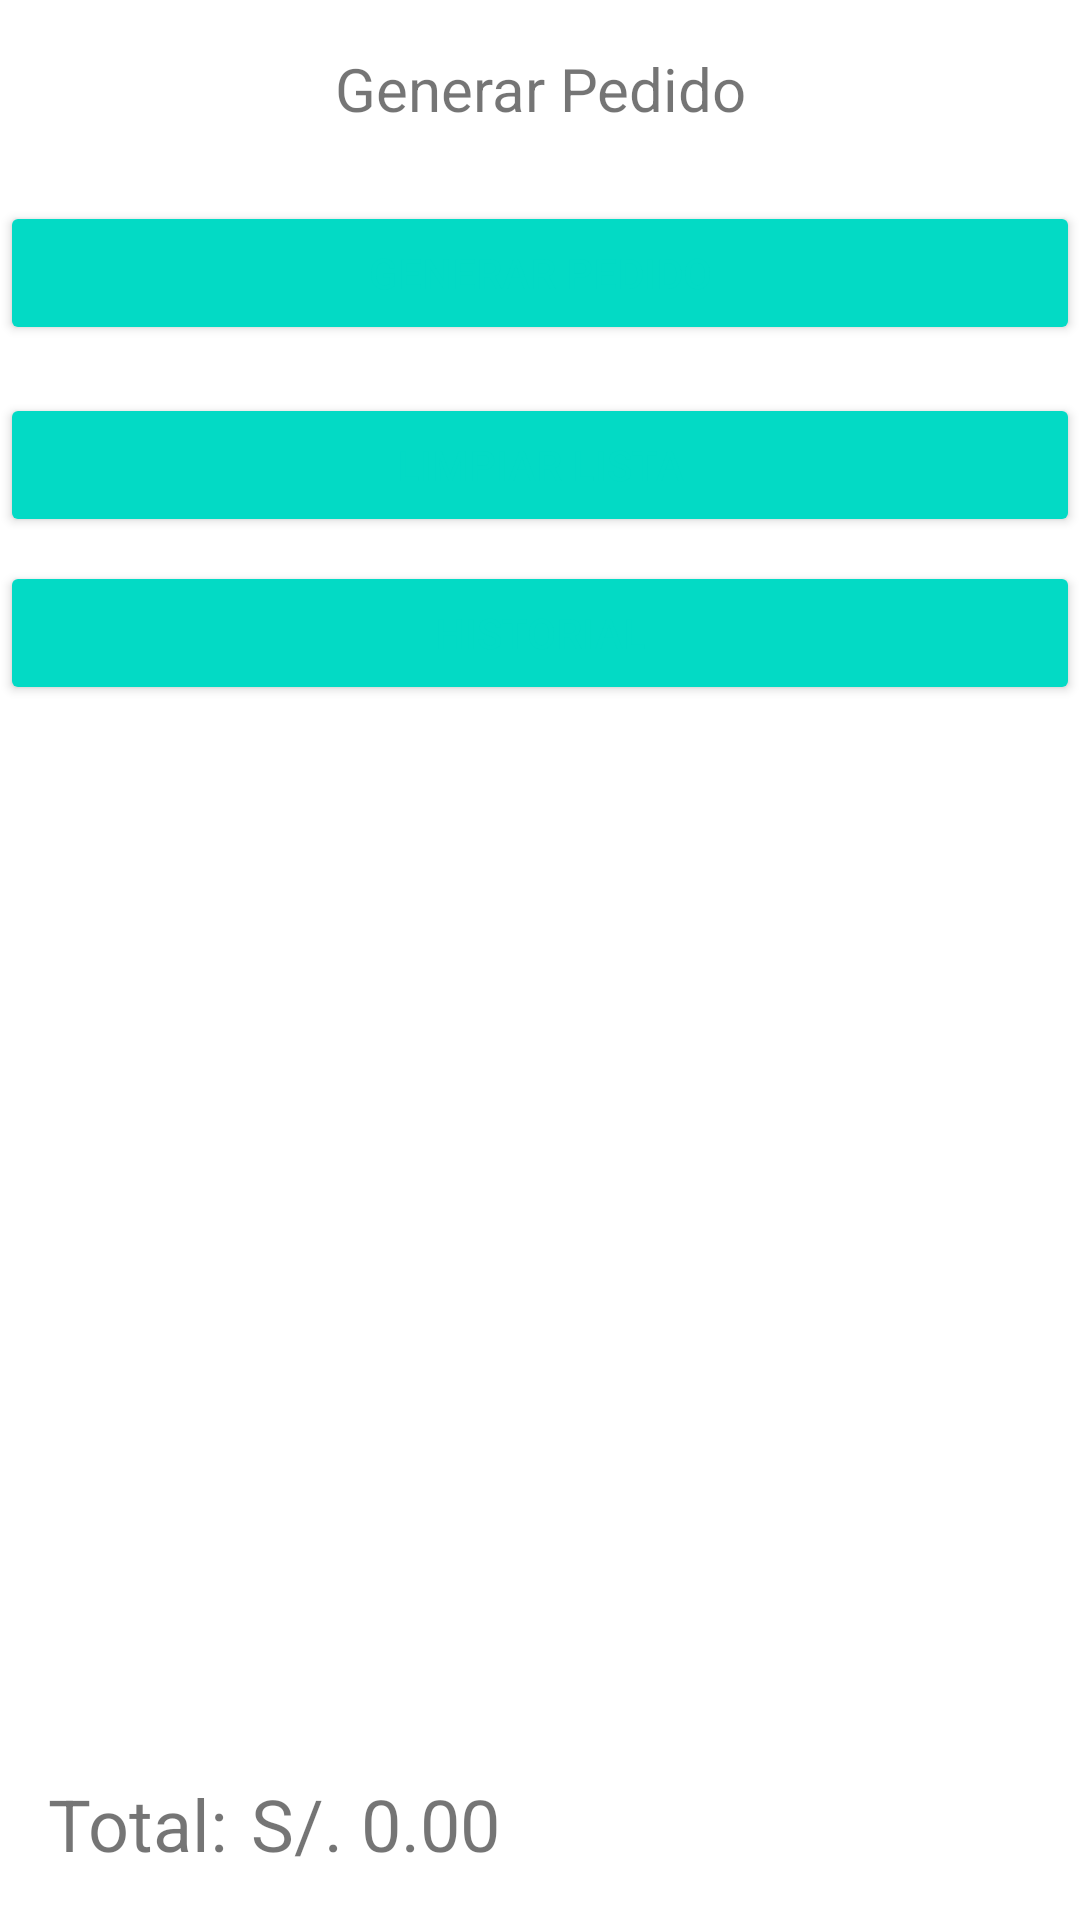

The Android layout XML behind this screen, and the referenced resources:
<!-- AndroidManifest.xml: application theme AppTheme -->
<!-- res/layout/prueba.xml -->
<?xml version="1.0" encoding="utf-8"?>
<androidx.constraintlayout.widget.ConstraintLayout xmlns:android="http://schemas.android.com/apk/res/android"
    xmlns:app="http://schemas.android.com/apk/res-auto"
    xmlns:tools="http://schemas.android.com/tools"
    android:layout_width="match_parent"
    android:layout_height="match_parent"
    tools:context=".ui.carrito.CarritoFragment">

    
    <TextView
        android:id="@+id/text_gallery"
        android:layout_width="wrap_content"
        android:layout_height="wrap_content"
        android:text="Generar Pedido"
        android:textAlignment="center"
        android:textSize="20sp"
        app:layout_constraintTop_toTopOf="parent"
        app:layout_constraintStart_toStartOf="parent"
        app:layout_constraintEnd_toEndOf="parent"
        android:layout_marginTop="16dp" />

    
    <Button
        android:id="@+id/btnRegistrarPedido"
        android:layout_width="0dp"
        android:layout_height="wrap_content"
        android:text="Generar pedido"
        app:layout_constraintTop_toBottomOf="@+id/text_gallery"
        app:layout_constraintStart_toStartOf="parent"
        app:layout_constraintEnd_toEndOf="parent"
        app:layout_constraintBottom_toTopOf="@+id/btnLimpiarListaPedido"
        android:layout_marginTop="24dp"
        android:layout_marginBottom="8dp" />

    
    <Button
        android:id="@+id/btnLimpiarListaPedido"
        android:layout_width="0dp"
        android:layout_height="wrap_content"
        android:text="Limpiar lista"
        app:layout_constraintTop_toBottomOf="@+id/btnRegistrarPedido"
        app:layout_constraintStart_toStartOf="parent"
        app:layout_constraintEnd_toEndOf="parent"
        app:layout_constraintBottom_toTopOf="@+id/btnHistorialPedidos"
        android:layout_marginTop="8dp"
        android:layout_marginBottom="8dp" />

    
    <Button
        android:id="@+id/btnHistorialPedidos"
        android:layout_width="0dp"
        android:layout_height="wrap_content"
        android:text="Historial"
        app:layout_constraintTop_toBottomOf="@+id/btnLimpiarListaPedido"
        app:layout_constraintStart_toStartOf="parent"
        app:layout_constraintEnd_toEndOf="parent"
        android:layout_marginTop="8dp"
        android:layout_marginBottom="16dp" />

    
    <androidx.recyclerview.widget.RecyclerView
        android:id="@+id/recyclerViewProductoByPedido"
        android:layout_width="0dp"
        android:layout_height="0dp"
        app:layout_constraintTop_toBottomOf="@+id/btnHistorialPedidos"
        app:layout_constraintStart_toStartOf="parent"
        app:layout_constraintEnd_toEndOf="parent"
        app:layout_constraintBottom_toTopOf="@+id/totalContainer"
        android:layout_marginBottom="16dp"/>

    
    <LinearLayout
        android:id="@+id/totalContainer"
        android:layout_width="match_parent"
        android:layout_height="wrap_content"
        android:orientation="horizontal"
        android:padding="16dp"
        app:layout_constraintBottom_toBottomOf="parent"
        app:layout_constraintStart_toStartOf="parent"
        app:layout_constraintEnd_toEndOf="parent">

        
        <TextView
            android:id="@+id/textView9"
            android:layout_width="wrap_content"
            android:layout_height="wrap_content"
            android:text="Total:"
            android:textSize="24sp"
            android:layout_gravity="start"
            android:layout_marginEnd="8dp" />

        
        <TextView
            android:id="@+id/labelprecioTotalPedido"
            android:layout_width="wrap_content"
            android:layout_height="wrap_content"
            android:text="S/. 0.00"
            android:textSize="24sp"
            android:layout_gravity="end" />

    </LinearLayout>

</androidx.constraintlayout.widget.ConstraintLayout>
<!-- resources referenced by this layout -->
<resources>
  <style name="AppTheme" parent="Theme.MaterialComponents.DayNight.NoActionBar">
          <item name="colorPrimary">@color/colorPrimary</item>
          <item name="colorPrimaryDark">@color/colorPrimaryDark</item>
          <item name="colorAccent">@color/colorAccent</item>
          <item name="buttonStyle">@style/CustomButtonStyle</item>
      </style>
  <color name="colorPrimary">#892B24</color>
  <color name="colorPrimaryDark">#892B24</color>
  <color name="colorAccent">#03DAC5</color>
  <style name="CustomButtonStyle" parent="Widget.AppCompat.Button">
          <item name="android:backgroundTint">@color/colorAccent</item> 
          <item name="android:textColor">@color/colorAccent</item> 
      </style>
</resources>
